20-way image classification set "foodiebot" from GitHub (qween-beth/foodiebot); label vocabulary: banana, beans, beef, chicken, cucumber, egg, goat meat, grape, jollof rice, mango, noodles, orange, pawpaw, pear, pineapple, plantain, sardine fish, titus fish, turkey, yam.

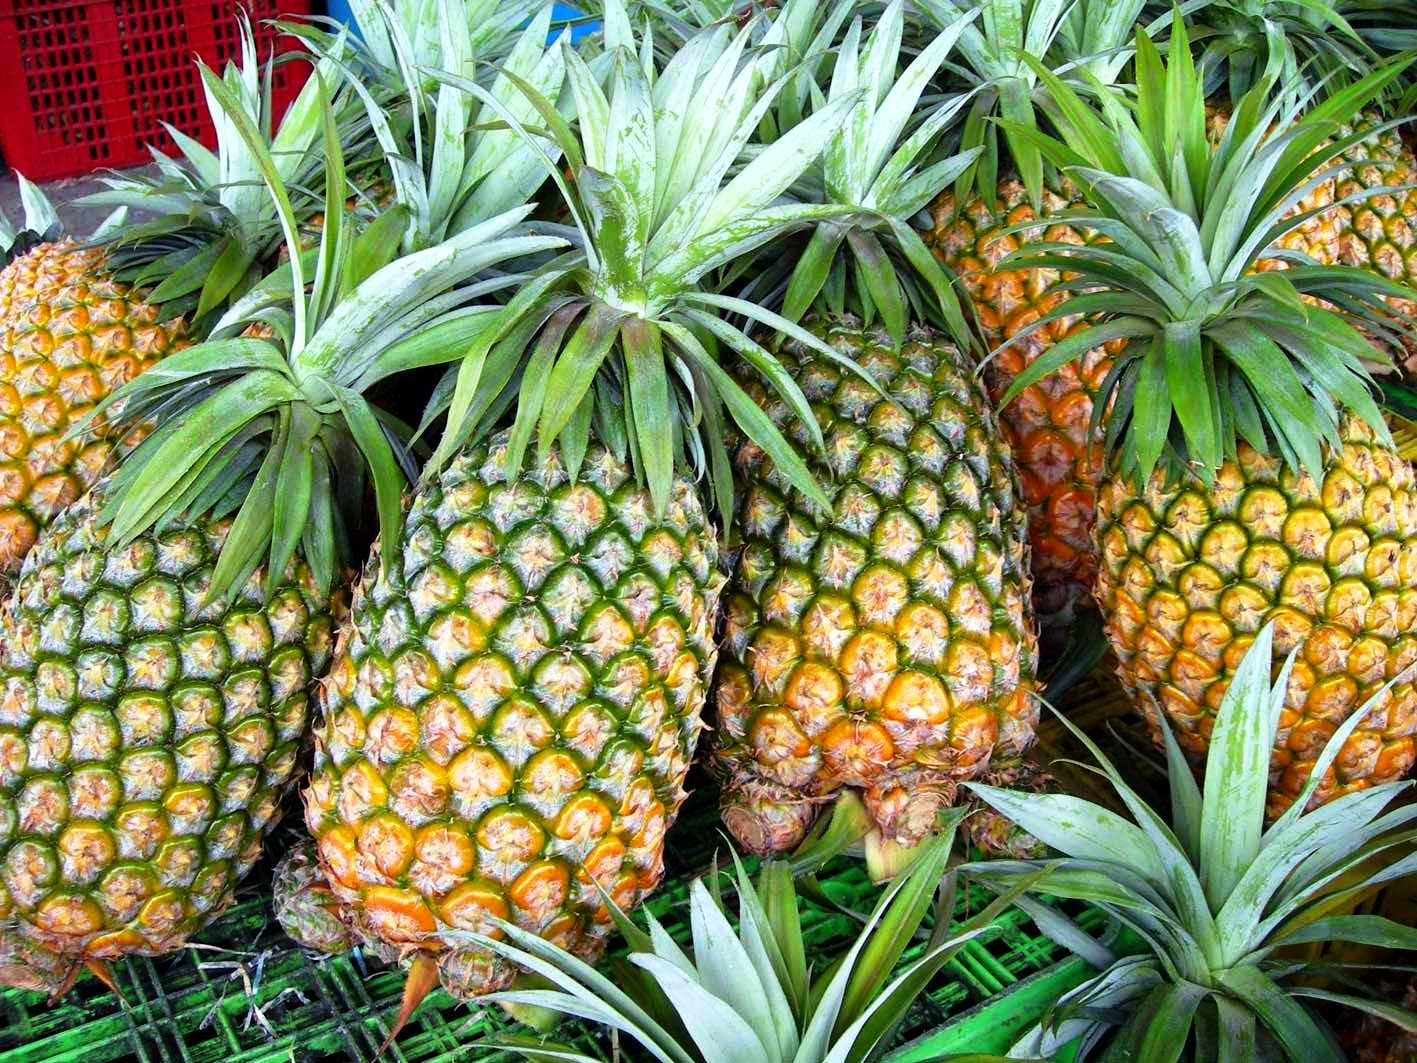
Label: pineapple

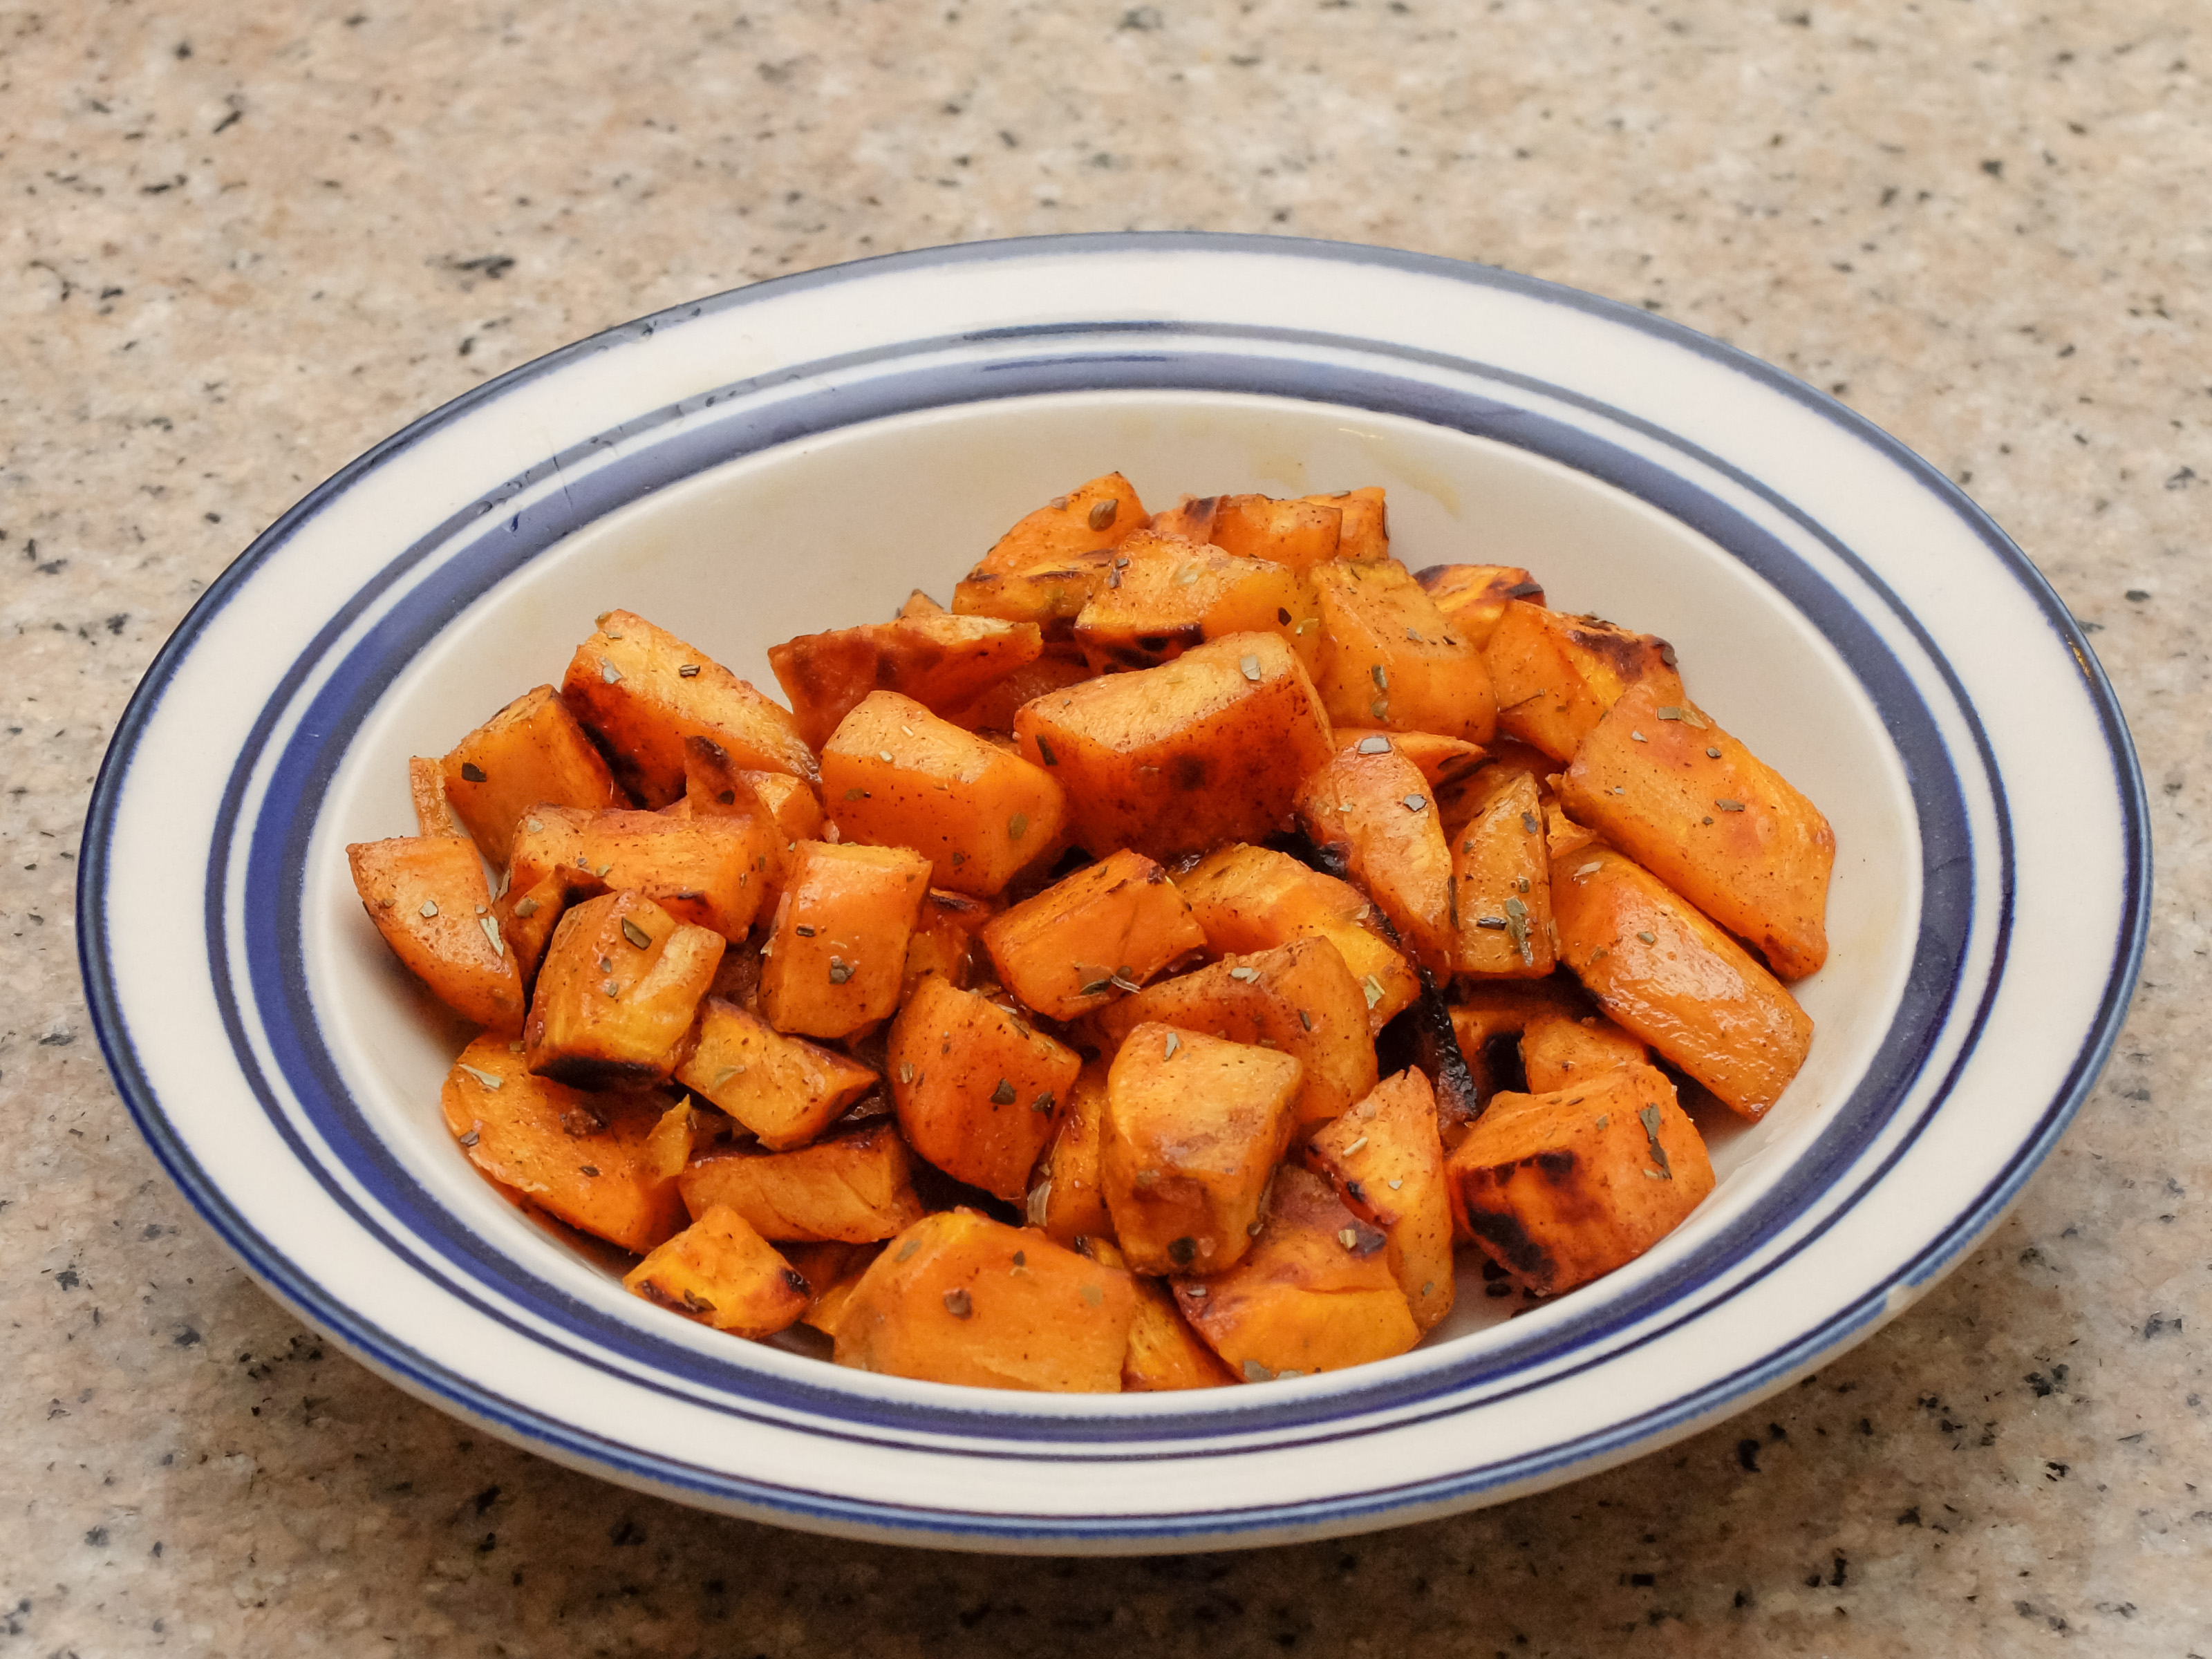
Label: yam

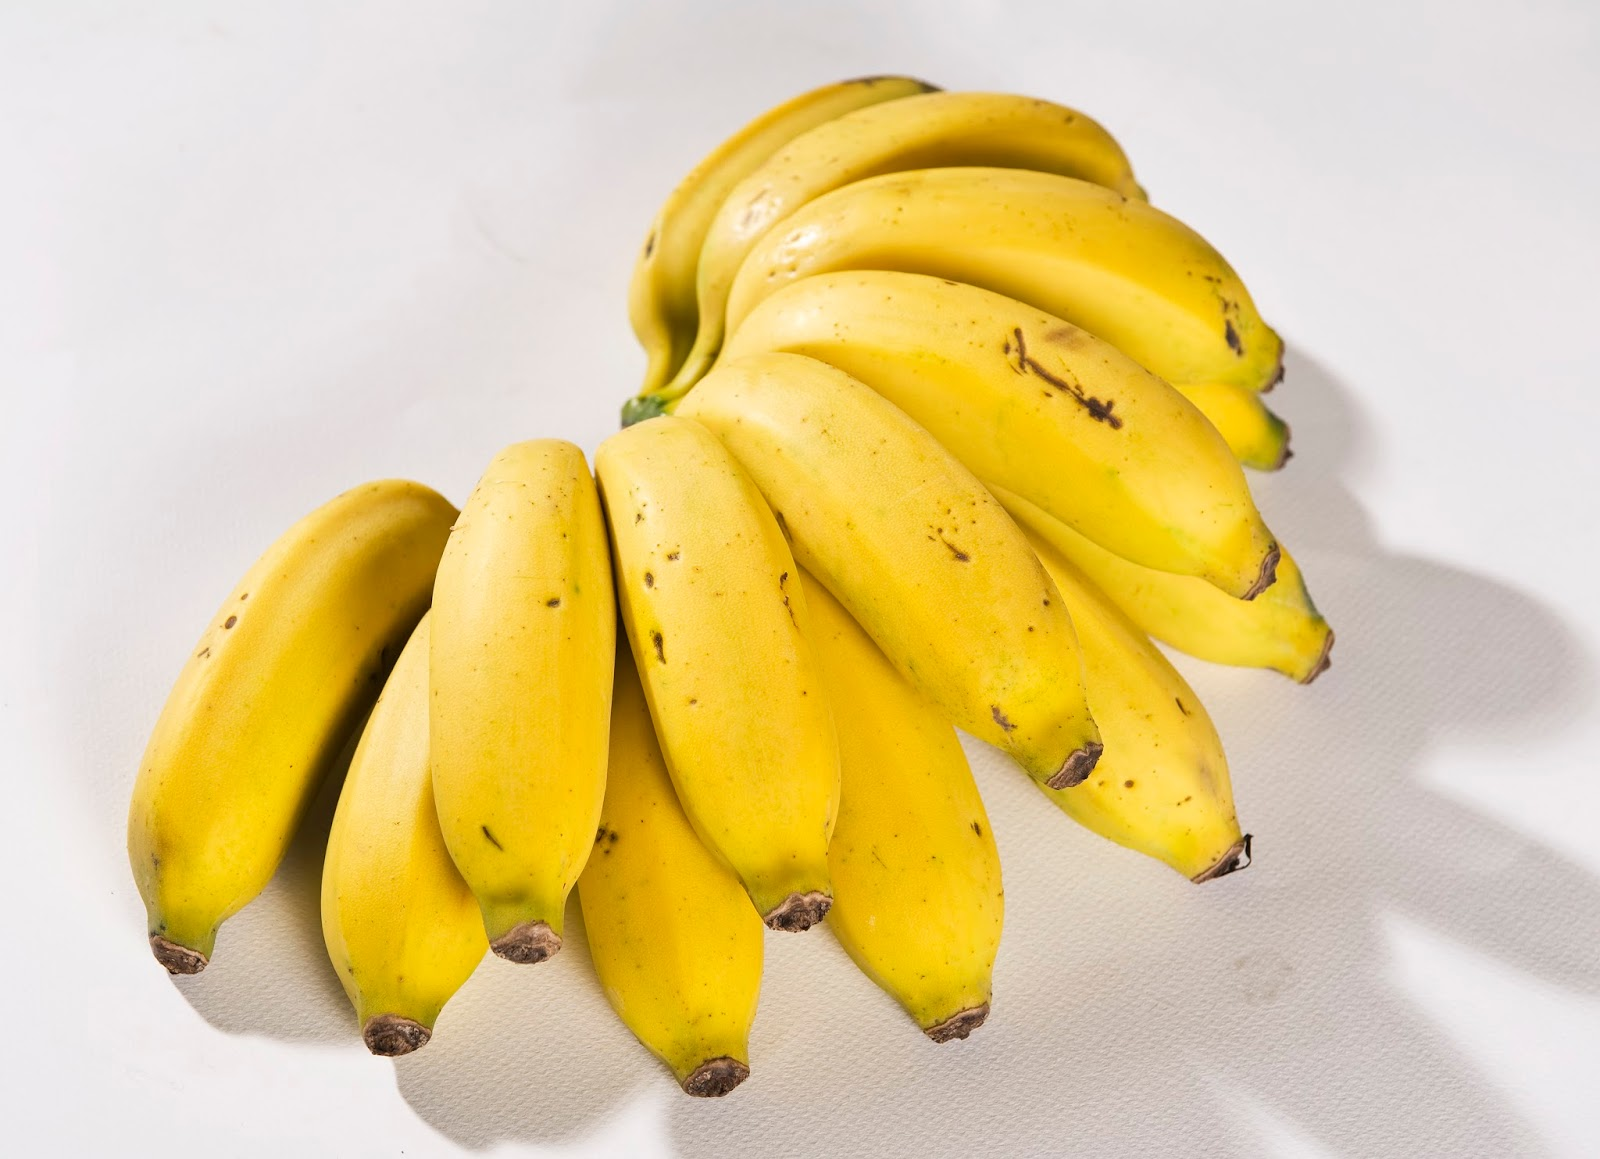
Label: banana

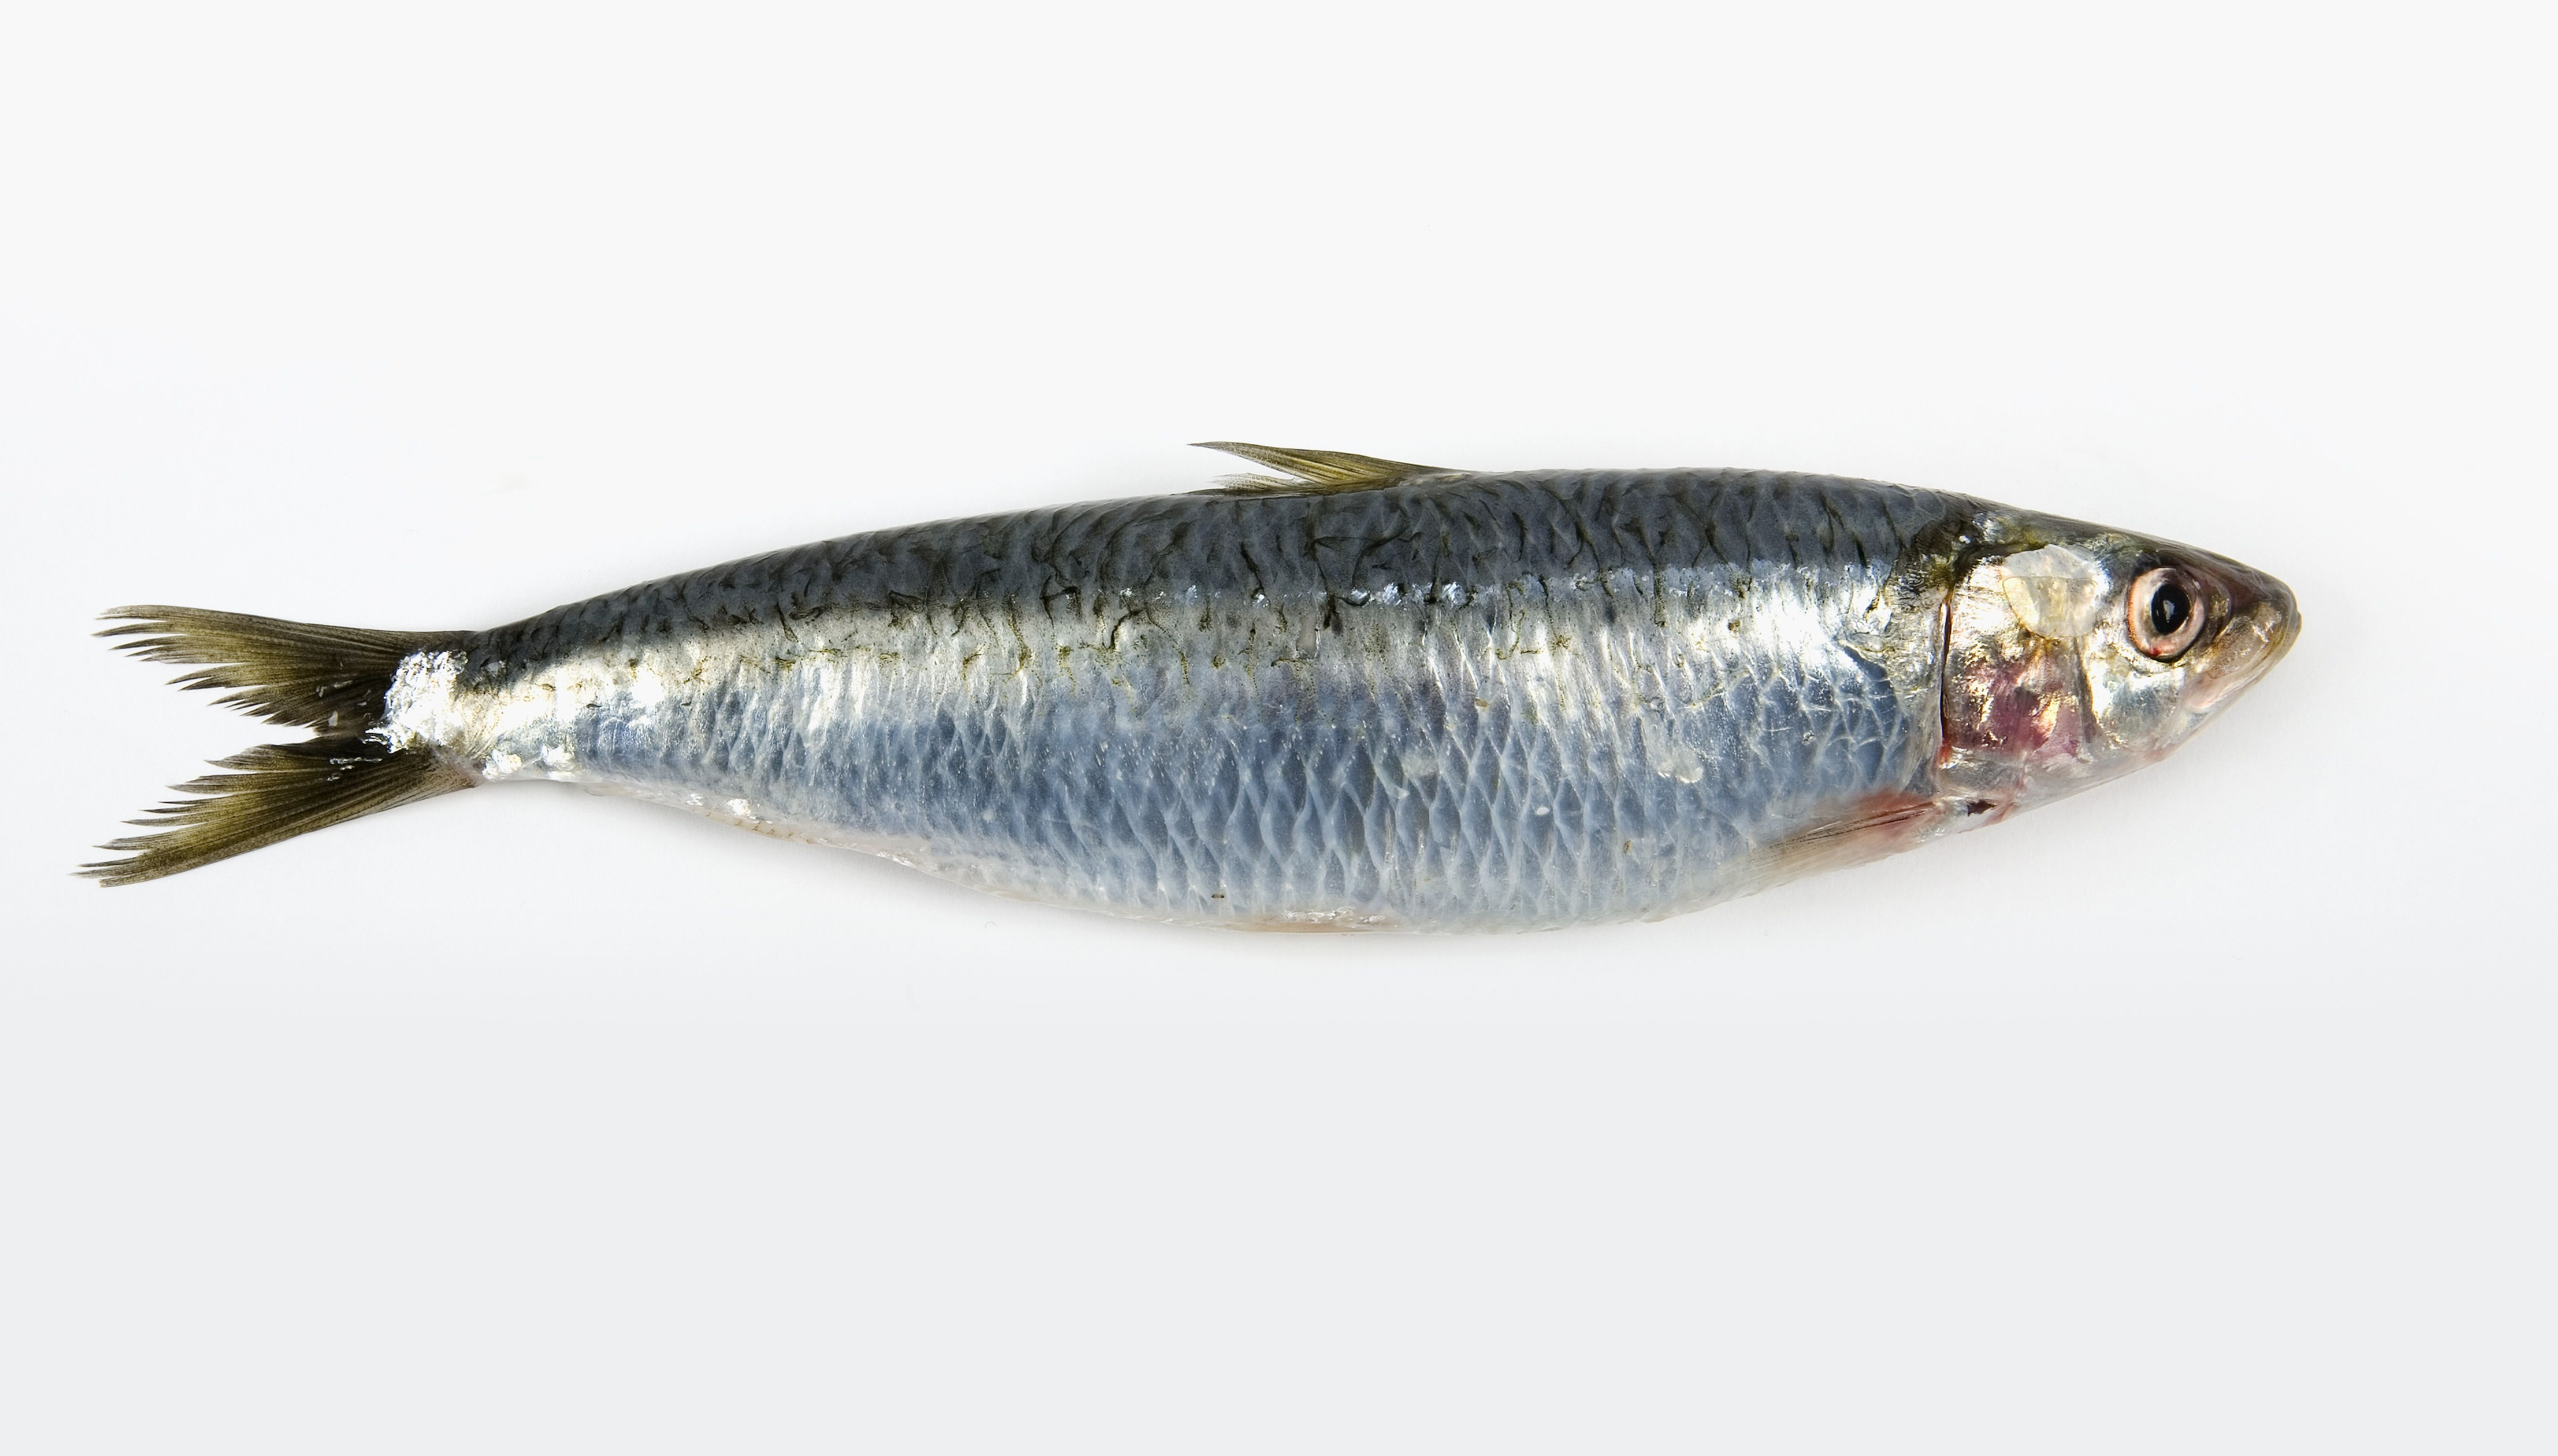
Label: sardine fish

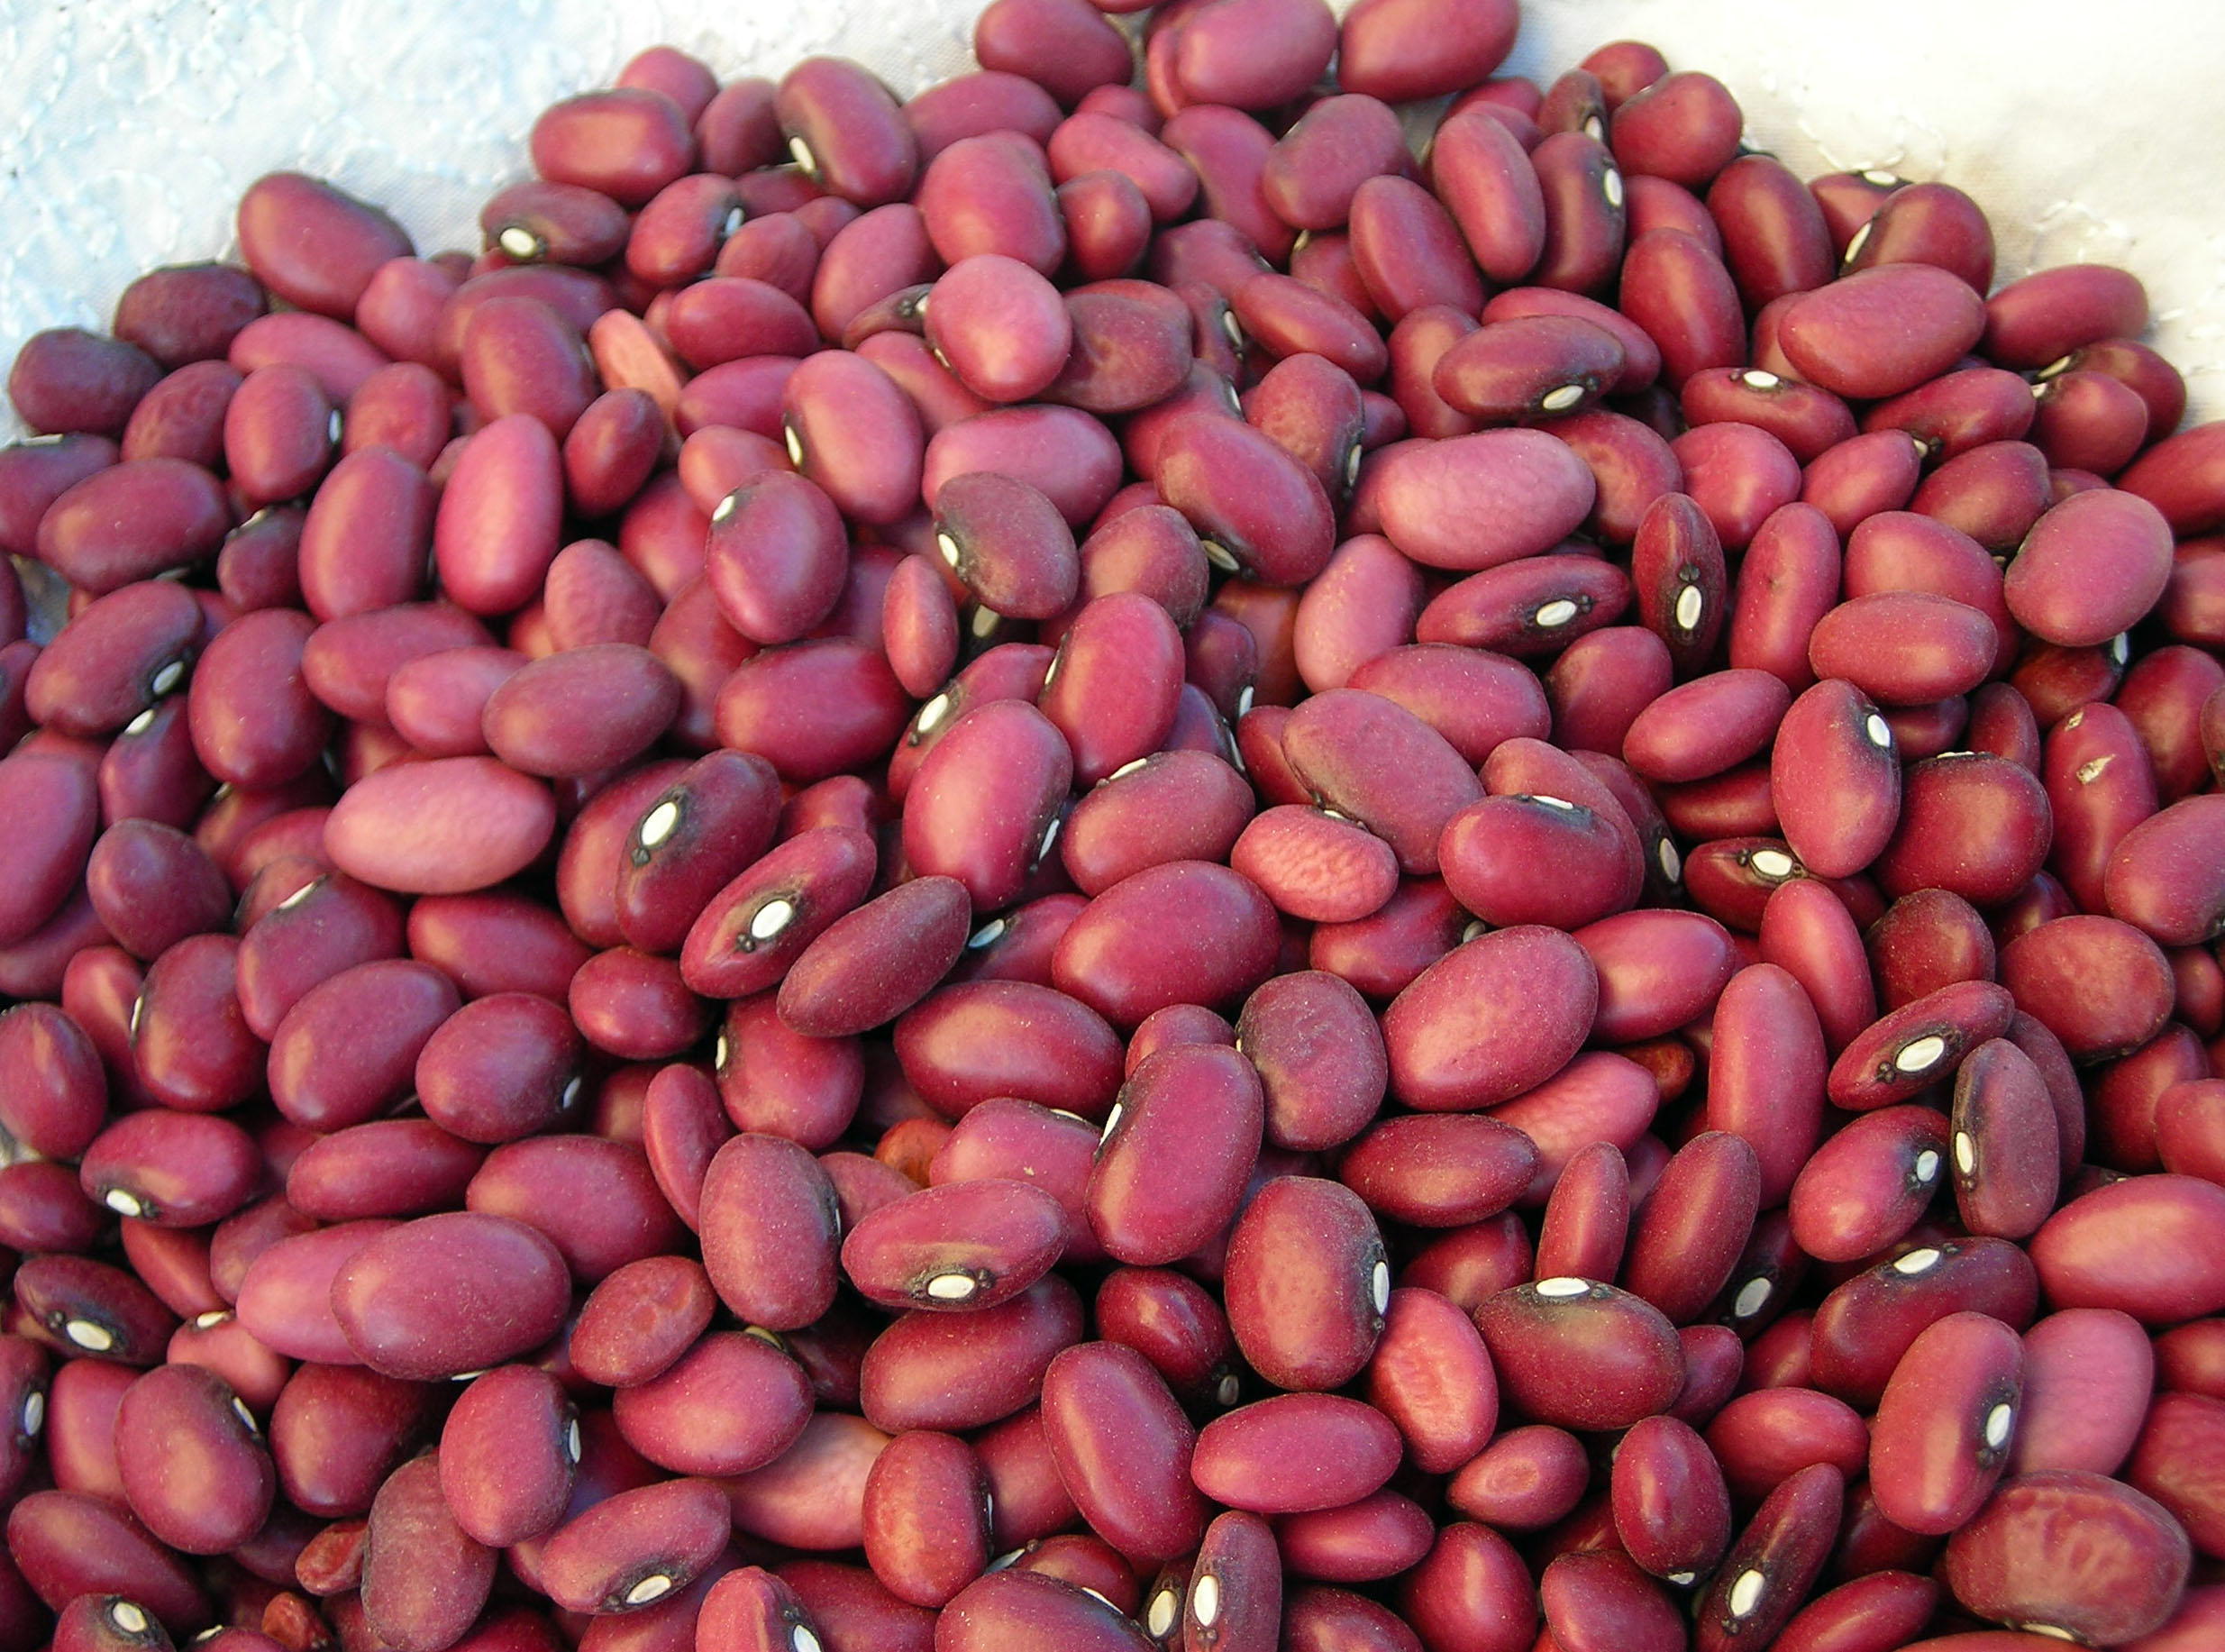
Label: beans

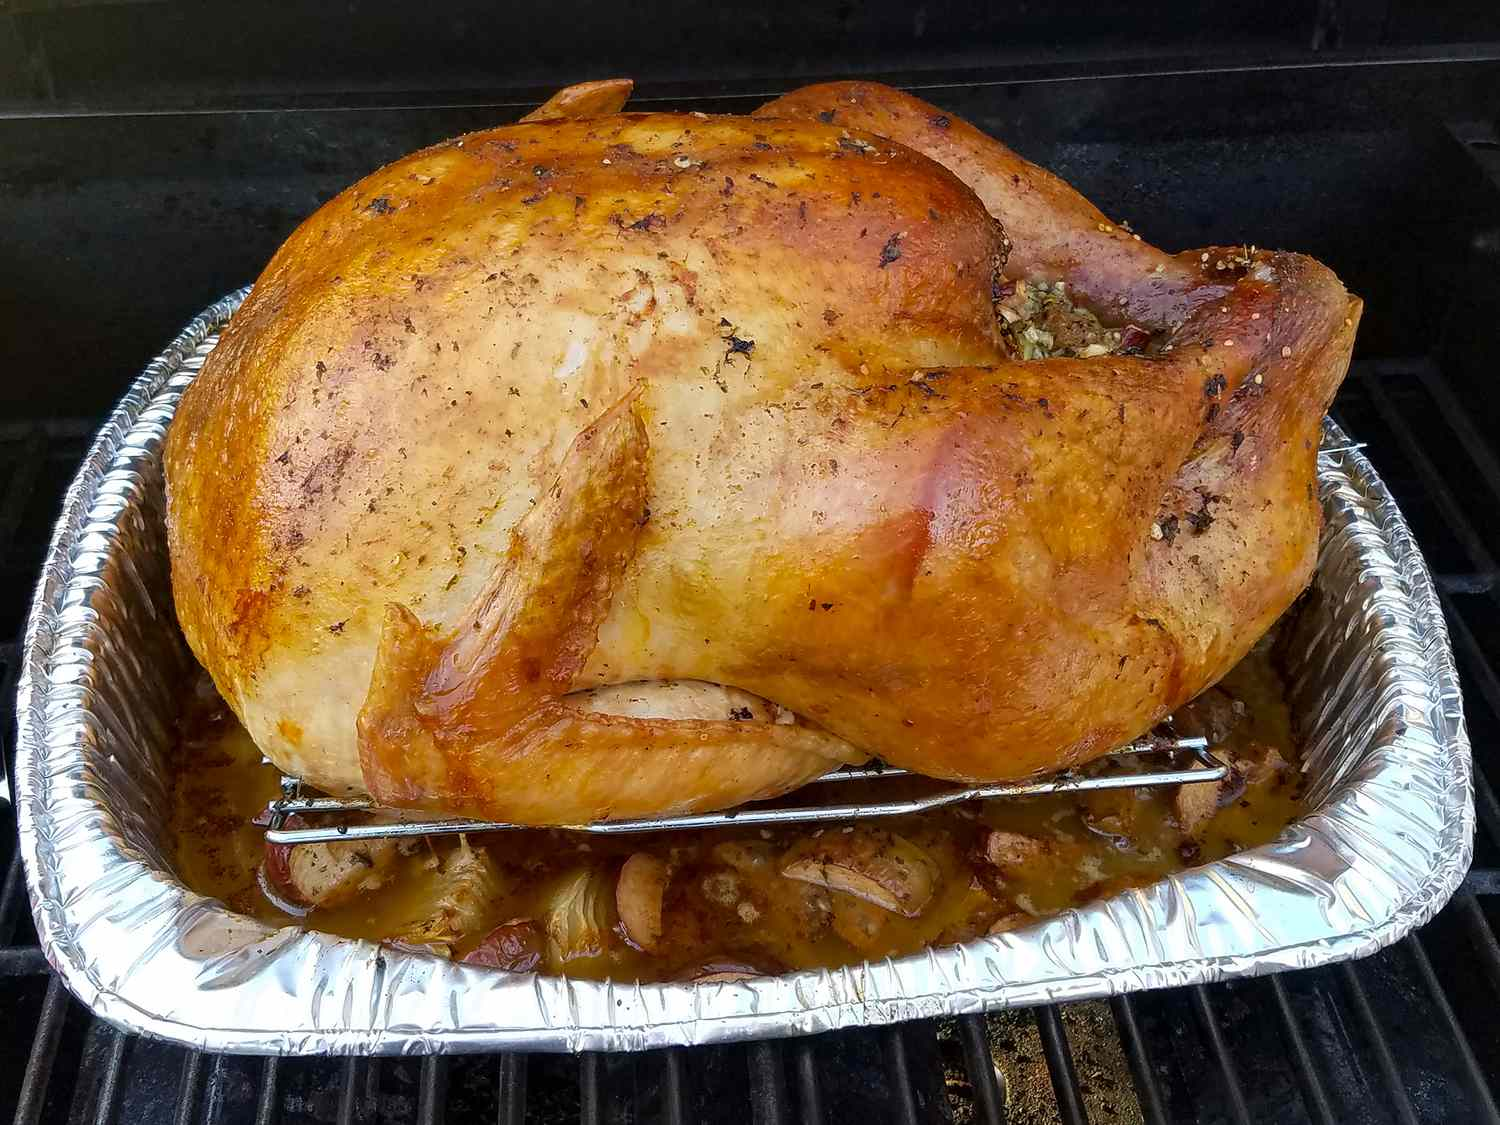
Label: turkey
